Dataset: NaiveBayes (GitHub, Natasyaamb/Tugas-Akhir-Naive-Bayes). Classes: bercak daun, daun berkerut, daun berputar, daun menggulung, daun menguning.

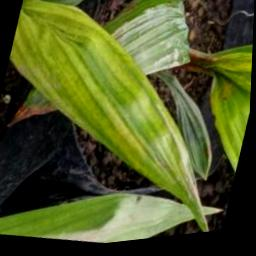
Label: daun menguning

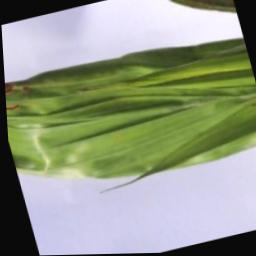
Label: daun berkerut

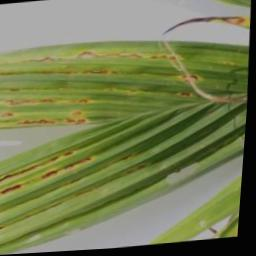
Label: daun berkerut

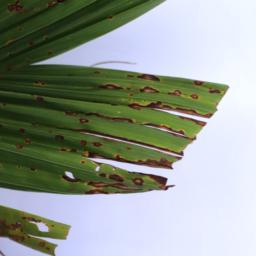
Label: bercak daun

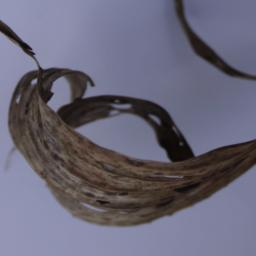
Label: daun menggulung

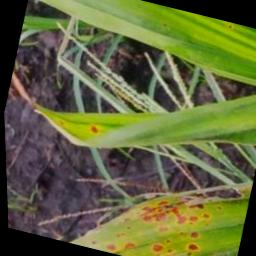
Label: daun berputar
